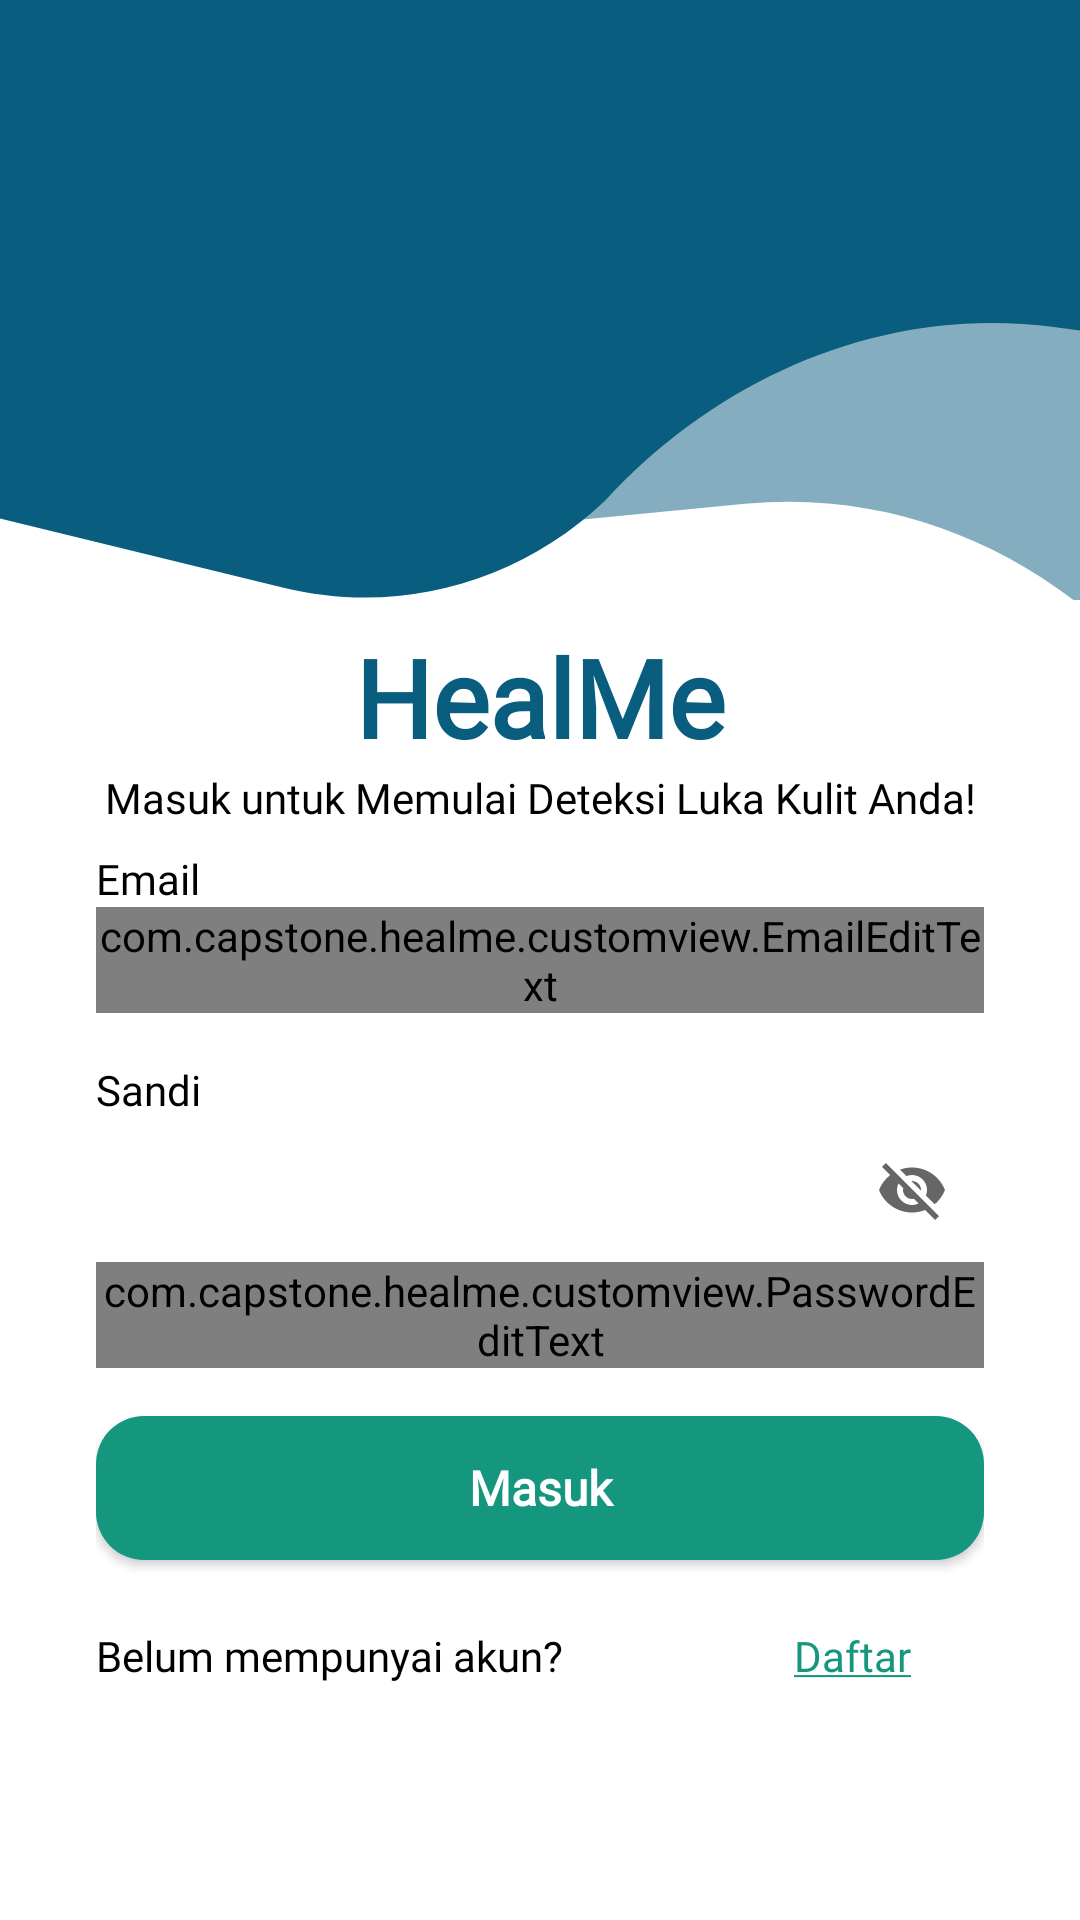

Produce the Android XML layout that renders to this screen, including the resource entries it uses.
<!-- AndroidManifest.xml: application theme Theme.HealMe -->
<!-- res/layout/fragment_login.xml -->
<?xml version="1.0" encoding="utf-8"?>
<androidx.constraintlayout.widget.ConstraintLayout xmlns:android="http://schemas.android.com/apk/res/android"
    xmlns:app="http://schemas.android.com/apk/res-auto"
    xmlns:tools="http://schemas.android.com/tools"
    android:layout_width="match_parent"
    android:layout_height="match_parent"
    android:layout_gravity="center"
    tools:context=".ui.login.LoginFragment">

    <ImageView
        android:id="@+id/iv_animation"
        android:layout_width="match_parent"
        android:layout_height="wrap_content"
        android:layout_gravity="center"
        android:importantForAccessibility="no"
        android:scaleType="fitXY"
        android:src="@drawable/background"
        android:transitionName="iv_big"
        app:layout_constraintEnd_toEndOf="parent"
        app:layout_constraintStart_toStartOf="parent"
        app:layout_constraintTop_toTopOf="parent" />

    <LinearLayout
        android:id="@+id/container_desc"
        android:layout_width="match_parent"
        android:layout_height="wrap_content"
        android:layout_marginTop="8dp"
        android:orientation="vertical"
        android:transitionName="tv_desc_login"
        app:layout_constraintEnd_toEndOf="parent"
        app:layout_constraintStart_toStartOf="parent"
        app:layout_constraintTop_toBottomOf="@+id/iv_animation">

        <TextView
            style="@style/HeaderText"
            android:layout_width="match_parent"
            android:layout_height="wrap_content"
            android:text="@string/app_name"
            android:textAlignment="center" />

        <TextView
            style="@style/NormalText"
            android:layout_width="match_parent"
            android:layout_height="wrap_content"
            android:text="@string/login_desc"
            android:textAlignment="center" />
    </LinearLayout>


    <LinearLayout
        android:id="@+id/container_field"
        android:layout_width="match_parent"
        android:layout_height="wrap_content"
        android:layout_marginStart="32dp"
        android:layout_marginTop="8dp"
        android:layout_marginEnd="32dp"
        android:orientation="vertical"
        android:transitionName="field_login"
        app:layout_constraintEnd_toEndOf="parent"
        app:layout_constraintStart_toStartOf="parent"
        app:layout_constraintTop_toBottomOf="@+id/container_desc">

        <LinearLayout
            android:layout_width="match_parent"
            android:layout_height="wrap_content"
            android:layout_marginBottom="16dp"
            android:orientation="vertical">

            <TextView
                style="@style/NormalText"
                android:layout_width="match_parent"
                android:layout_height="wrap_content"
                android:text="@string/email" />

            <com.google.android.material.textfield.TextInputLayout
                android:id="@+id/emailEditTextLayout"
                style="@style/Widget.MaterialComponents.TextInputLayout.OutlinedBox"
                android:layout_width="match_parent"
                android:layout_height="wrap_content"
                app:boxCornerRadiusBottomEnd="16dp"
                app:boxCornerRadiusBottomStart="16dp"
                app:boxCornerRadiusTopEnd="16dp"
                app:boxCornerRadiusTopStart="16dp"
                app:startIconDrawable="@drawable/baseline_email_24">

                <com.capstone.healme.customview.EmailEditText
                    android:id="@+id/ed_login_email"
                    android:layout_width="match_parent"
                    android:layout_height="match_parent"
                    android:ems="10"
                    android:fontFamily="@font/lexend_deca"
                    android:inputType="textEmailAddress"
                    tools:ignore="SpeakableTextPresentCheck" />
            </com.google.android.material.textfield.TextInputLayout>
        </LinearLayout>

        <LinearLayout
            android:layout_width="match_parent"
            android:layout_height="wrap_content"
            android:layout_marginBottom="16dp"
            android:orientation="vertical">

            <TextView
                style="@style/NormalText"
                android:layout_width="match_parent"
                android:layout_height="wrap_content"
                android:text="@string/password" />

            <com.google.android.material.textfield.TextInputLayout
                android:id="@+id/passwordEditTextLayout"
                style="@style/Widget.MaterialComponents.TextInputLayout.OutlinedBox"
                android:layout_width="match_parent"
                android:layout_height="wrap_content"
                app:boxCornerRadiusBottomEnd="16dp"
                app:boxCornerRadiusBottomStart="16dp"
                app:boxCornerRadiusTopEnd="16dp"
                app:boxCornerRadiusTopStart="16dp"
                app:endIconMode="password_toggle"
                app:startIconDrawable="@drawable/baseline_lock_24">

                <com.capstone.healme.customview.PasswordEditText
                    android:id="@+id/ed_login_password"
                    android:layout_width="match_parent"
                    android:layout_height="match_parent"
                    android:ems="10"
                    android:fontFamily="@font/lexend_deca"
                    android:inputType="textPassword"
                    tools:ignore="SpeakableTextPresentCheck" />
            </com.google.android.material.textfield.TextInputLayout>
        </LinearLayout>

        <Button
            android:id="@+id/btn_login"
            style="@style/NormalButton"
            android:layout_width="match_parent"
            android:layout_height="wrap_content"
            android:layout_marginBottom="8dp"
            android:text="@string/login" />

        <FrameLayout
            android:layout_width="match_parent"
            android:layout_height="wrap_content">

            <TextView
                style="@style/NormalText"
                android:layout_width="wrap_content"
                android:layout_height="wrap_content"
                android:layout_gravity="center|start"
                android:text="@string/no_account_text" />

            <Button
                android:id="@+id/btn_navigate_signup"
                style="@style/InvisibleButton"
                android:layout_width="wrap_content"
                android:layout_height="wrap_content"
                android:layout_gravity="center|end"
                android:text="@string/signup_underline" />
        </FrameLayout>
    </LinearLayout>

    <ProgressBar
        android:id="@+id/progressBar"
        style="?android:attr/progressBarStyle"
        android:layout_width="wrap_content"
        android:layout_height="wrap_content"
        android:visibility="gone"
        app:layout_constraintBottom_toBottomOf="parent"
        app:layout_constraintEnd_toEndOf="parent"
        app:layout_constraintStart_toStartOf="parent"
        app:layout_constraintTop_toTopOf="parent"
        tools:visibility="visible" />


</androidx.constraintlayout.widget.ConstraintLayout>
<!-- resources referenced by this layout -->
<resources>
  <string name="app_name">HealMe</string>
  <string name="email">Email</string>
  <string name="login">Masuk</string>
  <string name="login_desc">Masuk untuk Memulai Deteksi Luka Kulit Anda!</string>
  <string name="no_account_text">Belum mempunyai akun?</string>
  <string name="password">Sandi</string>
  <string name="signup_underline"><u>Daftar</u></string>
  <style name="HeaderText">
          <item name="android:fontFamily">@font/lexend_deca</item>
          <item name="android:textStyle">bold</item>
          <item name="android:textSize">36sp</item>
          <item name="android:textColor">?attr/colorPrimary</item>
      </style>
  <style name="InvisibleButton">
          <item name="backgroundTint">@null</item>
          <item name="background">@null</item>
          <item name="android:background">@android:color/transparent</item>
          <item name="android:backgroundTint">@null</item>
          <item name="android:fontFamily">@font/lexend_deca</item>
          <item name="android:textSize">14sp</item>
          <item name="android:textColor">?attr/colorSecondary</item>
          <item name="android:textAllCaps">false</item>
          <item name="android:stateListAnimator">@null</item>
      </style>
  <style name="NormalButton">
          <item name="backgroundTint">?attr/colorSecondary</item>
          <item name="android:background">@drawable/rounded_button_background</item>
          <item name="android:backgroundTint">?attr/colorSecondary</item>
          <item name="android:textColor">?attr/colorOnSecondary</item>
          <item name="android:fontFamily">@font/lexend_deca</item>
          <item name="android:textSize">16sp</item>
          <item name="android:textStyle">bold</item>
          <item name="android:textAllCaps">false</item>
          <item name="android:padding">8dp</item>
      </style>
  <style name="NormalText">
          <item name="android:fontFamily">@font/lexend_deca</item>
          <item name="android:textSize">14sp</item>
          <item name="android:textColor">@color/black</item>
      </style>
  <style name="Theme.HealMe" parent="Theme.MaterialComponents.Light.DarkActionBar">
  
          <item name="colorPrimary">@color/dark_aqua</item>
          <item name="colorPrimaryVariant">@color/dark_aqua</item>
          <item name="colorOnPrimary">@color/white</item>
  
          <item name="colorSecondary">@color/aqua</item>
          <item name="colorSecondaryVariant">@color/aqua_80</item>
          <item name="colorOnSecondary">@color/white</item>
  
          <item name="colorAccent">?attr/colorPrimary</item>
          <item name="colorControlHighlight">?attr/colorPrimary</item>
  
          <item name="android:statusBarColor">?attr/colorPrimaryVariant</item>
      </style>
  <!-- drawable rounded_button_background (drawable) -->
  <shape xmlns:android="http://schemas.android.com/apk/res/android">
      <corners android:radius="16dp"/> 
      <solid android:color="?attr/colorSecondary"/> 
  </shape>
  <color name="black">#FF000000</color>
  <color name="dark_aqua">#FF095D7E</color>
  <color name="white">#FFFFFF</color>
  <color name="aqua">#FF14967F</color>
  <color name="aqua_80">#CC14967F</color>
</resources>
